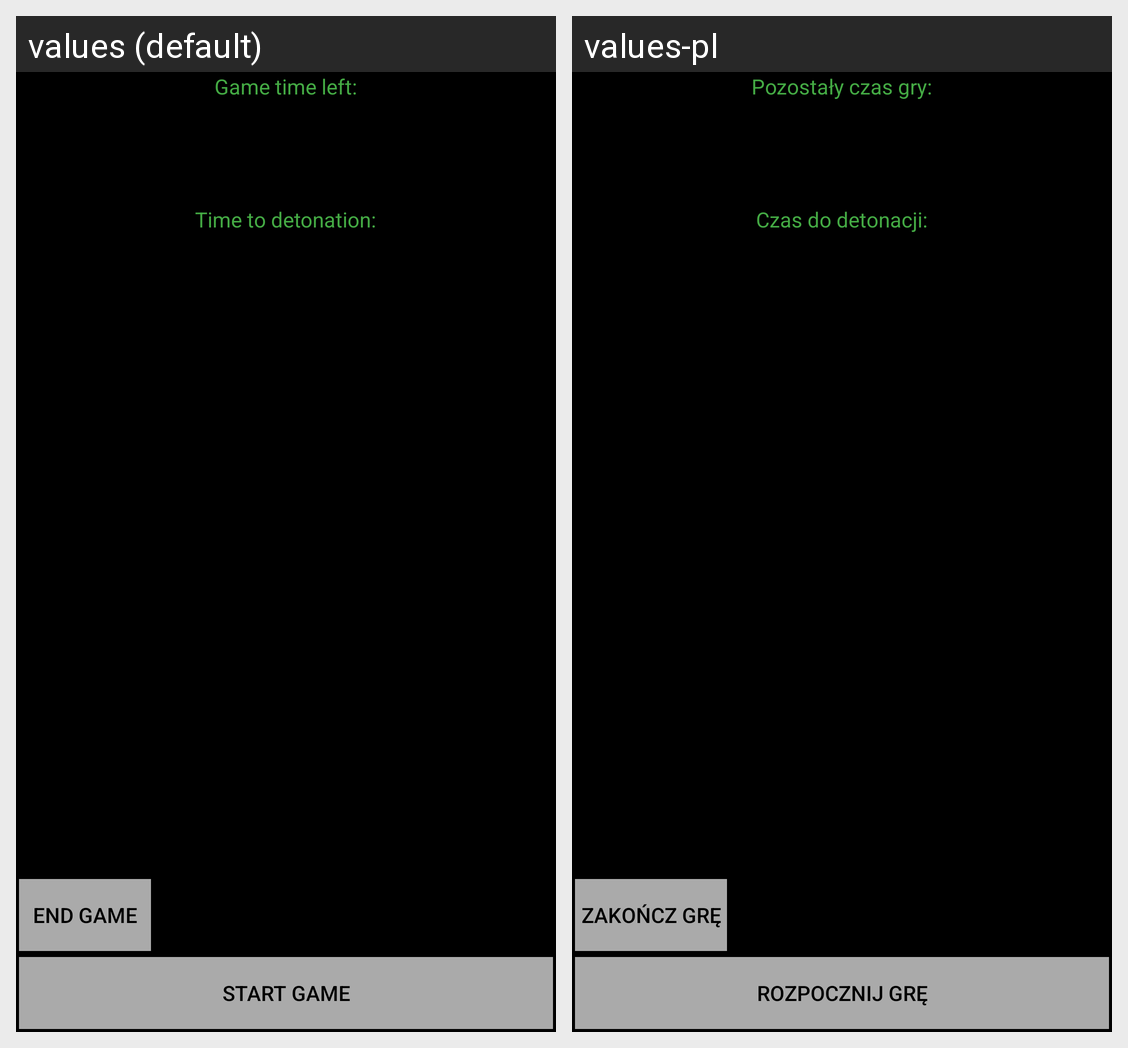

Locale-by-locale string values for the Android screen shown in this grid:
Android screen res/layout/activity_bomb.xml rendered under 2 locales, left to right: values (default), values-pl. Device: Nexus 5 (rendered at 1080×1920; each locale shown at half size, 540×960, under a caption strip naming it); theme AppTheme.
Strings drawn on this screen, with the default value and each locale's value (text and hints the layout hard-codes, and strings that could not be matched under every locale, appear in the picture but are not listed):

bomb_game_status_label
  values: Game time left:
  values-pl: Pozostały czas gry:

bomb_bomb_status_label
  values: Time to detonation:
  values-pl: Czas do detonacji:

bomb_button_game_end
  values: End game
  values-pl: Zakończ grę

bomb_button_game_start
  values: Start game
  values-pl: Rozpocznij grę
